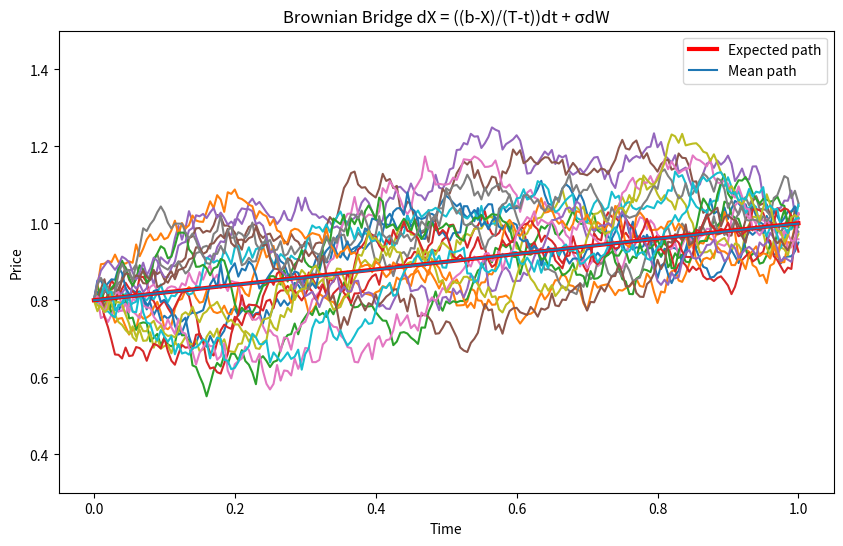
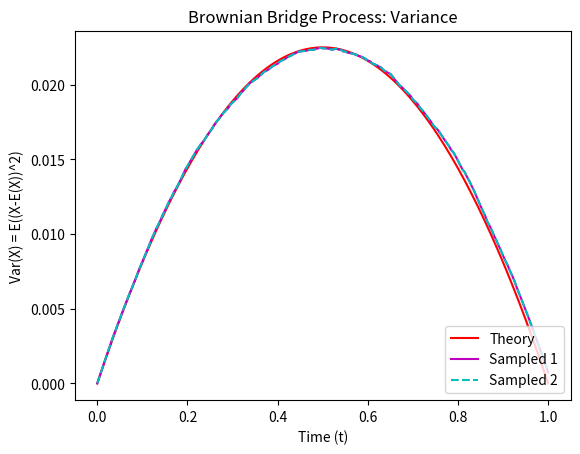
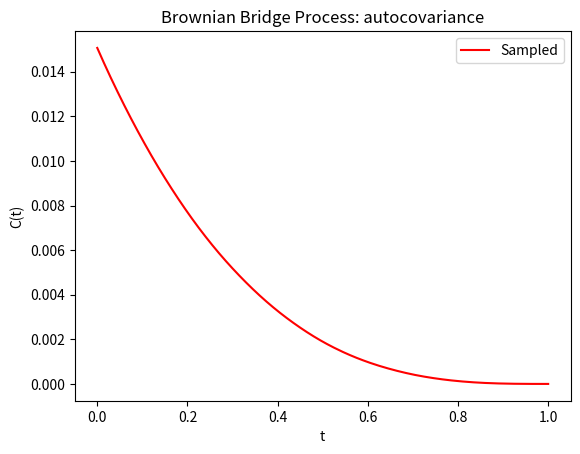

These figures' Python source, in order:
import numpy as np
import matplotlib.pyplot as plt
from scipy.signal import correlate
import scipy.stats as stats
from scipy.stats import norm
from matplotlib.lines import Line2D

# Timesteps as ROWS!
# Paths as COLUMNS!
#   path1    path2
# t0 ( 0  ,  0  ... )
# t1 (0.1 , -0.3 .. )
# t2 (0.4 , 0.1 ... )

# Simulation of a Brownian Bridge using Monte Carlo Simulation
# ------------------------------------------------------------
# A Brownian Bridge is a stochastic process that describes Brownian motion
# conditioned to return to a specific endpoint at a specific time.

# Parameters:
# T = Total time duration
# nsteps = Number of steps in the simulation
# npaths = Number of independent paths to simulate
# start_point = Starting point of the Brownian Bridge
# end_point = Endpoint of the Brownian Bridge at time T

# The formula for Brownian Bridge is
#  dX(t) = (b-X)/(T-t) * dt + sigma*dW(t)

# The basic idea is to simulate standard Brownian motion and then adjust it
# to ensure it meets the endpoint condition.

# The BB presents a different type of SDE than what we have previously seen
# as it requires both a known start and end point. It then proceeds to
# simulate the different paths between those two points but its start and
# end will always be the same regardless of the path taken.
# This applies in Fixed Income, e.g. Bond pricing

# Parameters
npaths = 20000  # Number of paths to be simulated
T = 1  # Time Horizon
nsteps = 200  # Number of timesteps
dt = T / nsteps  # Size of our timesteps
t = np.linspace(0, T, nsteps + 1) # Discretization of our grid
a = 0.8  # Starting point
b = 1  # Ending point
sigma = 0.3  # Volatility/diffusion term

## Method 1: Monte Carlo Simulation via ABM

## Monte Carlo Simulation -  nsteps x npaths - BB via ABM

# Due to some nice properties, we can simulate the BB via a driftless ABM
# i.e. A purely random ABM with the formula
# dX(t) = sigma*dW(t)

# We will use dW rather than dX to save X for our BB
# Simulate our ABM


dW = sigma * np.sqrt(dt) * np.random.randn(nsteps, npaths)

# Initialize W with the starting value 'a' and then add cumulative sum of dW
# Transpose the structure to nsteps x npaths
W = np.vstack([a * np.ones((1, npaths)), dW]).cumsum(axis=0)

# Brownian Bridge formula: X(t) = W(t) + (b - W(T)) / T * t
# Adjust for the transposed structure
X = W + (b - W[-1, :]) / T * t[:, np.newaxis]
X[-1, :] = b  # Ensuring the endpoint is exactly b

# # In the above:
# # repmat( b-W(:,end),1,nsteps+1) means take b subtract the last column of W
# # for all rows and repeat it 1 times down (i.e. keep the same number of
# # paths) and nsteps+1 times across (i.e. the number of timesteps) to form a
# # [npaths,nsteps+1] matrix.
# # AND
# # repmat(t,npaths,1) means create a [1,t] vector with the time t
# # as each column and do that npaths many rows to create a [npaths,nsteps+1]
# # matrix

## Method 2: Monte Carlo Simulation via for loop (Euler Maruyama method)

## Monte Carlo Simulation - nsteps x npaths - Traditional for loop

# We need to initialise our matrix such that the start and end points are a
# and b respectively. Note we use (nsteps-1) zeros in between.

#Allocate and initialise all paths
X = np.vstack((a*np.ones(npaths), np.zeros((nsteps - 1,npaths)), b*np.ones(npaths)))

# Compute the Brownian bridge with Euler-Maruyama
for i in range(nsteps):
    X[i + 1, :] = X[i, :] + (b - X[i, :]) / (nsteps - i + 1) + sigma * np.random.randn(npaths) * np.sqrt(dt)

## Expected, mean and sample paths

# The expected path below comes from Ballotta & Fusai p.135, where they
# have defined the E(X) on an interval [s,T], which is more general. In our
# case we have defined our interval to be [0,T], hence s=0 drops out and we
# are left with the formula below.
EX = a + ( t * (b-a)/T)

# Plotting
plt.figure(1, figsize=(10, 6))
plt.plot(t,X[:,::1000]); # Sample paths (every 1000th path)
plt.plot(t,EX, linewidth = 3, c = 'r', label='Expected path')  # Expected path
plt.plot(t, np.mean(X, axis = 1), label='Mean path')  # Mean path
plt.title('Brownian Bridge SDE Plot')
plt.xlabel('Time')
plt.ylabel('Price')

plt.legend()

# The below are some additonal conditions that scale the picture according
# to some conditions - more of a nice to have.
sdevmax = sigma * np.sqrt(T) / 2
plt.ylim([(a + b) / 2 - 4 * sdevmax, (a + b) / 2 + 4 * sdevmax])
plt.title('Brownian Bridge dX = ((b-X)/(T-t))dt + σdW')

## Variance = Mean Square Deviation

# Theoretical variance
VARX = (sigma**2) * (t / T) * (T - t)

# Sampled variance (across paths at each timestep)
sampled_variance = np.var(X, axis=1)

# Mean square deviation
# Calculating the mean square deviation for each time step
mean_square_deviation = np.mean((X - EX[:, np.newaxis])**2, axis=1)


# Note that in Ballotta & Fusai they have no sigma term in the SDE for the
# BB (i.e. sigma=1). However, when they quote the variance then there is a
# sigma^2 missing from their figure (since sigma^2 = 1^2 = 1). But we have
# taken sigma to be a different value and therefore must multiply our
# theoretical variance formula by sigma^2.


# Plotting
plt.figure(2)
plt.plot(t, VARX, 'r', label='Theory')  # Theoretical variance
plt.plot(t, sampled_variance, 'm', label='Sampled 1')  # Sampled variance
plt.plot(t, mean_square_deviation, 'c--', label='Sampled 2')  # Mean square deviation
plt.legend(loc='lower right')
plt.xlabel('Time (t)')
plt.ylabel('Var(X) = E((X-E(X))^2)')
plt.title('Brownian Bridge Process: Variance')

# Autocovariance
EX = a + (b - a) * t / T
C = np.zeros((2 * nsteps + 1, npaths))
for j in range(npaths):
    C[:, j] = np.correlate(X[:, j] - EX, X[:, j] - EX, mode='full') / (
                nsteps + 1)  # unbiased estimator
# sampled Cov:
C = np.mean(C, axis=1)

# Plotting autocovariance
plt.figure(3)
plt.plot(t, C[nsteps:], 'r', label='Sampled')
plt.xlabel('t')
plt.ylabel('C(t)')
plt.title('Brownian Bridge Process: autocovariance')
plt.legend()
plt.show()